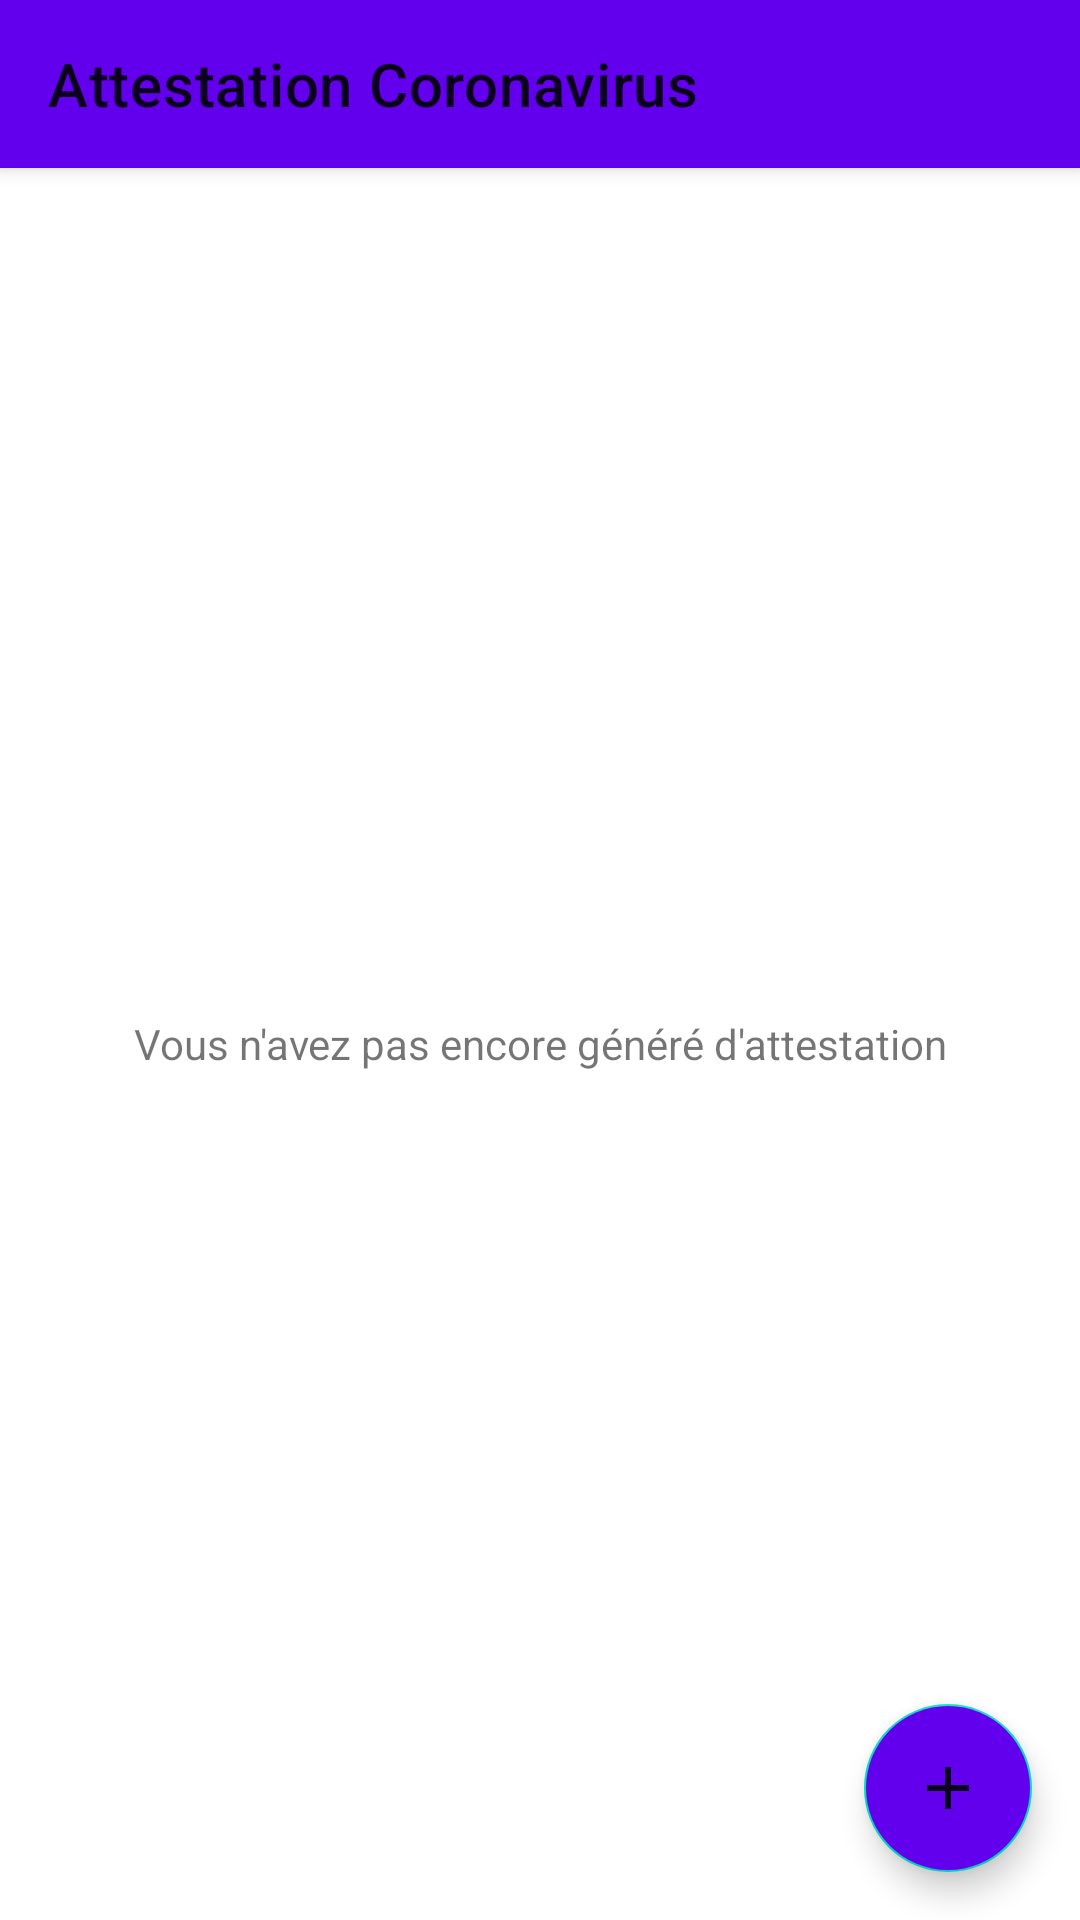

Produce the Android XML layout that renders to this screen, including the resource entries it uses.
<!-- AndroidManifest.xml: activity theme AppTheme.NoActionBar -->
<!-- res/layout/activity_main.xml -->
<?xml version="1.0" encoding="utf-8"?>
<androidx.coordinatorlayout.widget.CoordinatorLayout xmlns:android="http://schemas.android.com/apk/res/android"
    xmlns:app="http://schemas.android.com/apk/res-auto"
    xmlns:tools="http://schemas.android.com/tools"
    android:layout_width="match_parent"
    android:layout_height="match_parent"
    tools:context=".MainActivity">

    <com.google.android.material.appbar.AppBarLayout
        android:layout_width="match_parent"
        android:layout_height="wrap_content"
        android:theme="@style/AppTheme.AppBarOverlay">

        <androidx.appcompat.widget.Toolbar
            android:id="@+id/toolbar"
            android:layout_width="match_parent"
            android:layout_height="?attr/actionBarSize"
            android:background="?attr/colorPrimary"
            app:popupTheme="@style/AppTheme.PopupOverlay"
            app:title="Attestation Coronavirus" />

    </com.google.android.material.appbar.AppBarLayout>

    <include layout="@layout/content_main" />

    <com.google.android.material.floatingactionbutton.FloatingActionButton
        android:id="@+id/fab"
        android:layout_width="wrap_content"
        android:layout_height="wrap_content"
        android:layout_gravity="bottom|end"
        android:layout_margin="@dimen/fab_margin"
        android:backgroundTint="?attr/colorPrimary"
        app:srcCompat="@drawable/ic_add_black_24dp" />

</androidx.coordinatorlayout.widget.CoordinatorLayout>
<!-- res/layout/content_main.xml (included above) -->
<?xml version="1.0" encoding="utf-8"?>
<androidx.constraintlayout.widget.ConstraintLayout xmlns:android="http://schemas.android.com/apk/res/android"
    xmlns:app="http://schemas.android.com/apk/res-auto"
    android:layout_width="match_parent"
    android:layout_height="match_parent"
    app:layout_behavior="@string/appbar_scrolling_view_behavior">

    <ListView
        android:id="@+id/file_list"
        android:layout_width="match_parent"
        android:layout_height="wrap_content"
        android:layout_marginBottom="16dp"
        app:layout_constraintStart_toStartOf="parent"
        app:layout_constraintTop_toTopOf="parent"
        />

    <TextView
        android:id="@+id/empty"
        android:layout_width="fill_parent"
        android:layout_height="fill_parent"
        android:gravity="center_vertical|center_horizontal"
        android:text="@string/empty_list"
        app:layout_constraintStart_toStartOf="parent"
        app:layout_constraintTop_toTopOf="parent"
        />
</androidx.constraintlayout.widget.ConstraintLayout>
<!-- resources referenced by this layout -->
<resources>
  <dimen name="fab_margin">16dp</dimen>
  <!-- drawable ic_add_black_24dp (drawable) -->
  <vector android:height="24dp" android:tint="@color/design_default_color_on_primary"
      android:viewportHeight="24.0" android:viewportWidth="24.0"
      android:width="24dp" xmlns:android="http://schemas.android.com/apk/res/android">
      <path android:fillColor="?android:attr/textColorPrimary" android:pathData="M19,13h-6v6h-2v-6H5v-2h6V5h2v6h6v2z"/>
  </vector>
  <string name="empty_list">Vous n\'avez pas encore généré d\'attestation</string>
  <style name="AppTheme.AppBarOverlay" parent="ThemeOverlay.AppCompat.DayNight.ActionBar">
          <item name="colorControlNormal">@color/design_default_color_on_primary</item>
      </style>
  <style name="AppTheme.PopupOverlay" parent="ThemeOverlay.AppCompat.DayNight" />
  <style name="AppTheme.NoActionBar">
          <item name="windowActionBar">false</item>
          <item name="windowNoTitle">true</item>
      </style>
</resources>
